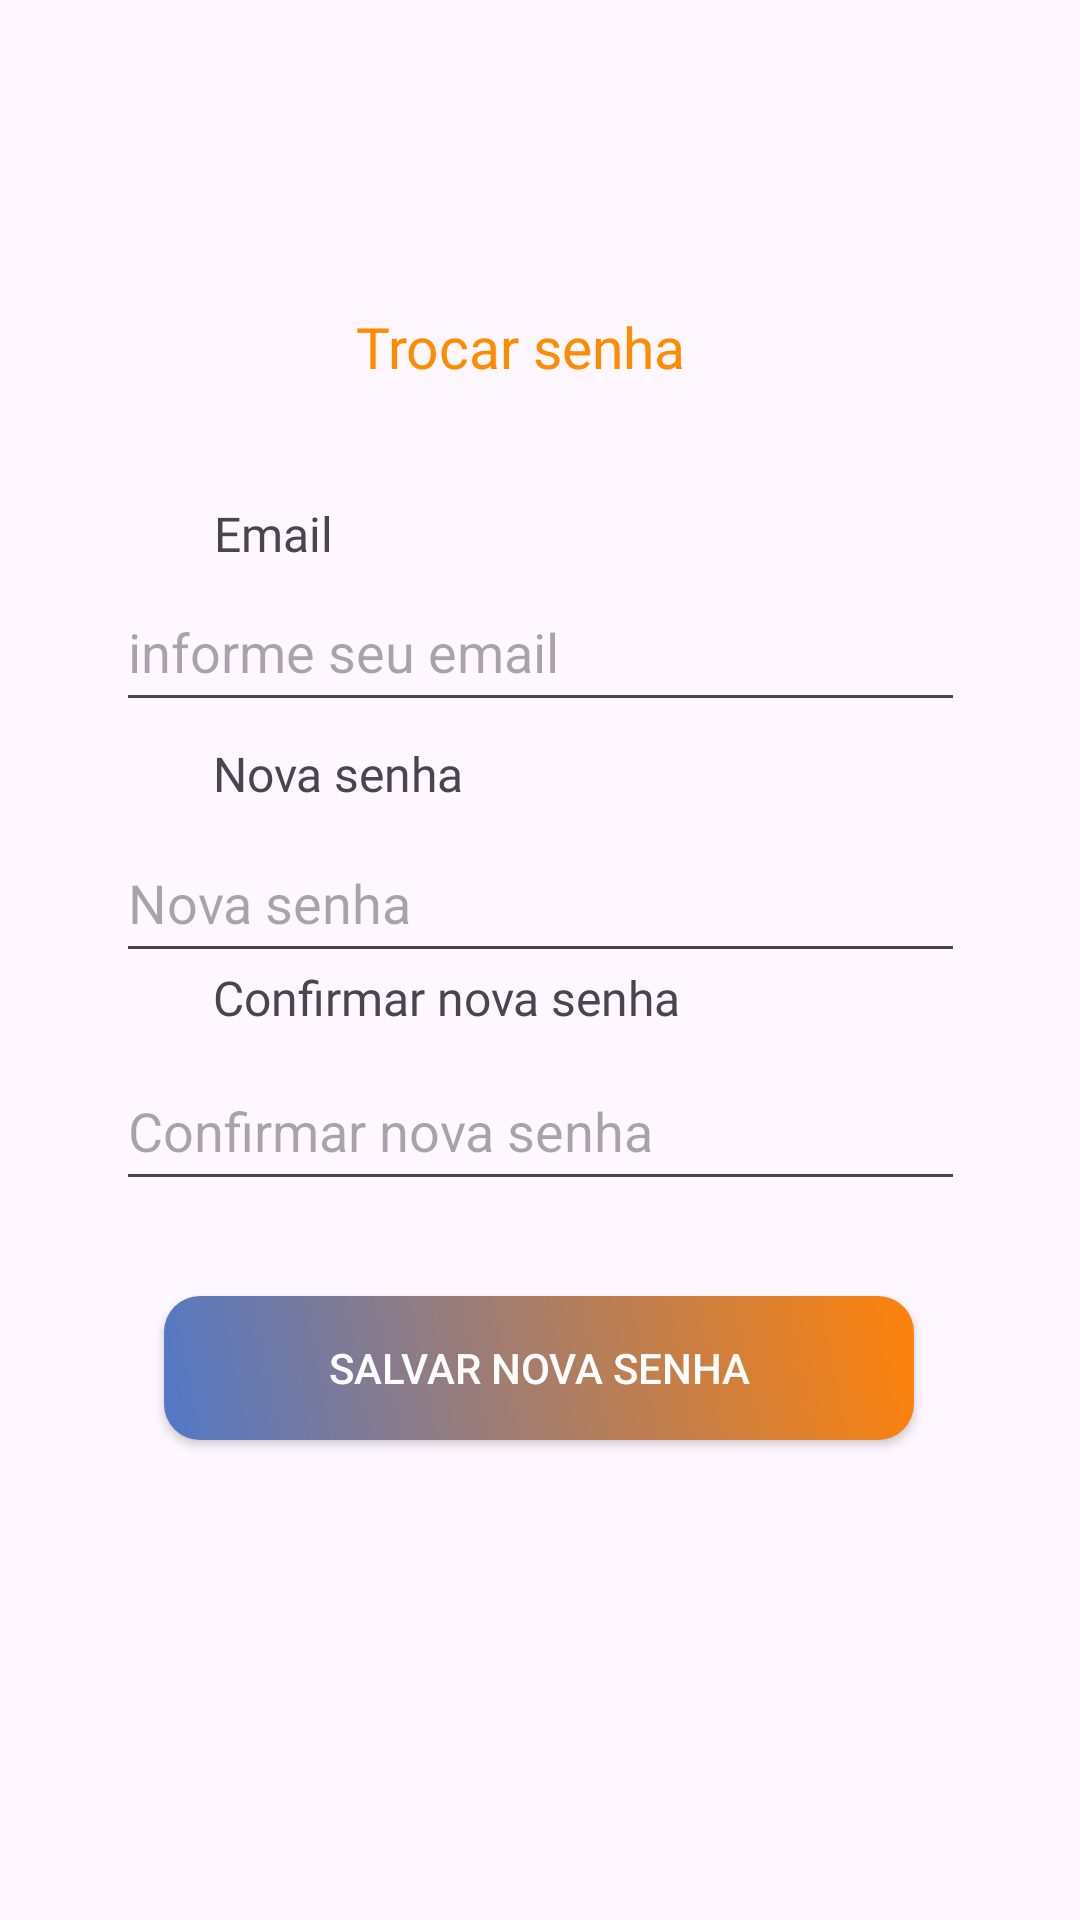

Android layout source for this screen:
<!-- AndroidManifest.xml: application theme Theme.TaskLock -->
<!-- res/layout/activity_trocarsenhausuario.xml -->
<?xml version="1.0" encoding="utf-8"?>
<androidx.constraintlayout.widget.ConstraintLayout xmlns:android="http://schemas.android.com/apk/res/android"
    xmlns:app="http://schemas.android.com/apk/res-auto"
    xmlns:tools="http://schemas.android.com/tools"
    android:id="@+id/main"
    android:layout_width="match_parent"
    android:layout_height="match_parent"
    tools:context=".TrocarSenhaUsuario">

    <TextView
        android:id="@+id/textEmail"
        android:layout_width="wrap_content"
        android:layout_height="wrap_content"
        android:layout_marginStart="71dp"
        android:layout_marginEnd="233dp"
        android:layout_marginBottom="26dp"
        android:fontFamily="@font/raleway_thin"
        android:text="Email"
        android:textFontWeight="400"
        android:textSize="16sp"
        app:layout_constraintBottom_toBottomOf="parent"
        app:layout_constraintEnd_toEndOf="parent"
        app:layout_constraintHorizontal_bias="0.014"
        app:layout_constraintStart_toStartOf="parent"
        app:layout_constraintTop_toTopOf="parent"
        app:layout_constraintVertical_bias="0.282" />

    <TextView
        android:id="@+id/textNovaSenha"
        android:layout_width="wrap_content"
        android:layout_height="wrap_content"
        android:layout_marginStart="71dp"
        android:layout_marginEnd="233dp"
        android:layout_marginBottom="26dp"
        android:fontFamily="@font/raleway_thin"
        android:text="Nova senha"
        android:textFontWeight="400"
        android:textSize="16sp"
        app:layout_constraintBottom_toBottomOf="parent"
        app:layout_constraintEnd_toEndOf="parent"
        app:layout_constraintHorizontal_bias="0.0"
        app:layout_constraintStart_toStartOf="parent"
        app:layout_constraintTop_toTopOf="parent"
        app:layout_constraintVertical_bias="0.417" />

    <TextView
        android:id="@+id/textConfirmarSenha"
        android:layout_width="wrap_content"
        android:layout_height="wrap_content"
        android:layout_marginStart="71dp"
        android:layout_marginEnd="233dp"
        android:layout_marginBottom="26dp"
        android:fontFamily="@font/raleway_thin"
        android:text="Confirmar nova senha"
        android:textFontWeight="400"
        android:textSize="16sp"
        app:layout_constraintBottom_toBottomOf="parent"
        app:layout_constraintEnd_toEndOf="parent"
        app:layout_constraintHorizontal_bias="0.0"
        app:layout_constraintStart_toStartOf="parent"
        app:layout_constraintTop_toTopOf="parent"
        app:layout_constraintVertical_bias="0.543" />

    <EditText
        android:id="@+id/emailparatrocardesenha"
        android:layout_width="283dp"
        android:layout_height="50dp"
        android:hint="informe seu email"
        android:inputType="text"
        app:layout_constraintBottom_toBottomOf="parent"
        app:layout_constraintEnd_toEndOf="parent"
        app:layout_constraintStart_toStartOf="parent"
        app:layout_constraintTop_toTopOf="parent"
        app:layout_constraintVertical_bias="0.323" />

    <EditText
        android:id="@+id/editTextNovaSenha"
        android:layout_width="283dp"
        android:layout_height="50dp"
        android:hint="Nova senha"
        android:inputType="textPassword"
        app:layout_constraintBottom_toBottomOf="parent"
        app:layout_constraintEnd_toEndOf="parent"
        app:layout_constraintStart_toStartOf="parent"
        app:layout_constraintTop_toTopOf="parent"
        app:layout_constraintVertical_bias="0.465" />

    <EditText
        android:id="@+id/editTextConfirmarSenha"
        android:layout_width="283dp"
        android:layout_height="50dp"
        android:hint="Confirmar nova senha"
        android:inputType="textPassword"
        app:layout_constraintBottom_toBottomOf="parent"
        app:layout_constraintEnd_toEndOf="parent"
        app:layout_constraintStart_toStartOf="parent"
        app:layout_constraintTop_toTopOf="parent"
        app:layout_constraintVertical_bias="0.594" />

    <androidx.appcompat.widget.AppCompatButton
        android:id="@+id/salvarnovasenha"
        android:layout_width="250dp"
        android:layout_height="wrap_content"
        android:background="@drawable/btn_icon_start"
        android:text="Salvar nova senha"
        android:textColor="@color/white"
        app:layout_constraintBottom_toBottomOf="parent"
        app:layout_constraintEnd_toEndOf="parent"
        app:layout_constraintHorizontal_bias="0.496"
        app:layout_constraintStart_toStartOf="parent"
        app:layout_constraintTop_toTopOf="parent"
        app:layout_constraintVertical_bias="0.73" />

    <TextView
        android:id="@+id/textTitulo"
        android:layout_width="wrap_content"
        android:layout_height="wrap_content"
        android:fontFamily="@font/raleway_thin"
        android:text="Trocar senha"
        android:textColor="@color/laranja"
        android:textSize="19dp"
        android:textFontWeight="400"
        android:textStyle="bold"
        app:layout_constraintBottom_toBottomOf="parent"
        app:layout_constraintEnd_toEndOf="parent"
        app:layout_constraintHorizontal_bias="0.474"
        app:layout_constraintStart_toStartOf="parent"
        app:layout_constraintTop_toTopOf="parent"
        app:layout_constraintVertical_bias="0.167" />

</androidx.constraintlayout.widget.ConstraintLayout>
<!-- resources referenced by this layout -->
<resources>
  <color name="laranja">#FF8C00</color>
  <color name="white">#FFFFFFFF</color>
  <!-- drawable btn_icon_start (drawable) -->
  <?xml version="1.0" encoding="utf-8"?>
  <shape xmlns:android="http://schemas.android.com/apk/res/android"
      android:shape="rectangle">
      <corners android:radius="12dp" />
      <gradient
          android:type="linear"
          android:angle="45"
          android:startColor="#5278C7"
          android:endColor="#FF820A" />
  </shape>
  <style name="Theme.TaskLock" parent="Base.Theme.TaskLock" />
  <style name="Base.Theme.TaskLock" parent="Theme.Material3.DayNight.NoActionBar">
          
          
      </style>
</resources>
